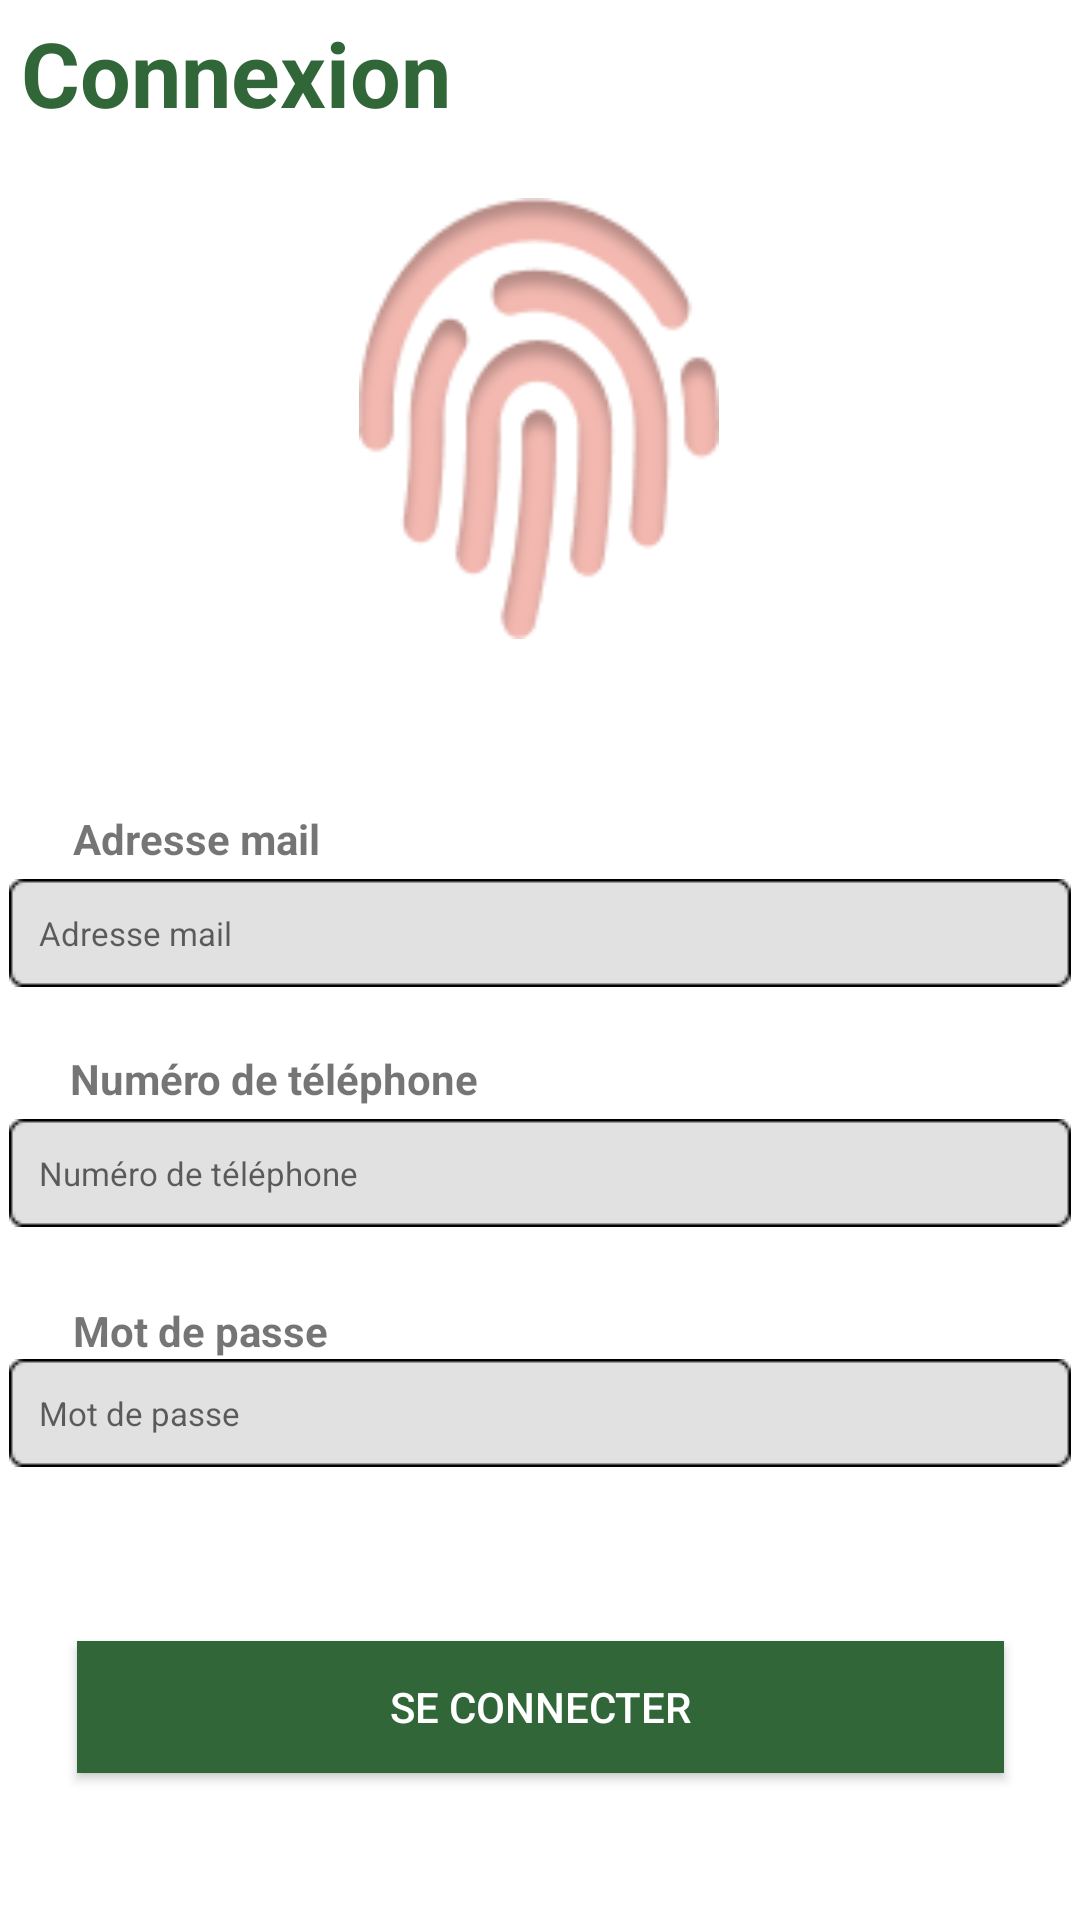

The Android layout XML behind this screen, and the referenced resources:
<!-- AndroidManifest.xml: application theme Theme.DEVMO_AGRI_AI -->
<!-- res/layout/activity_login.xml -->
<?xml version="1.0" encoding="utf-8"?>
<androidx.constraintlayout.widget.ConstraintLayout xmlns:android="http://schemas.android.com/apk/res/android"
    xmlns:app="http://schemas.android.com/apk/res-auto"
    xmlns:tools="http://schemas.android.com/tools"
    android:layout_width="match_parent"
    android:layout_height="match_parent"

    android:orientation="vertical"
    tools:context=".LoginActivity">

    <TextView
        android:id="@+id/textView"
        android:layout_width="wrap_content"
        android:layout_height="42dp"

        android:layout_alignParentStart="true"
        android:layout_alignParentTop="true"
        android:layout_alignParentBottom="true"
        android:layout_marginTop="4dp"
        android:text="Connexion"
        android:textColor="#316639"
        android:textSize="30sp"
        android:textStyle="bold"
        app:layout_constraintEnd_toEndOf="parent"
        app:layout_constraintHorizontal_bias="0.033"
        app:layout_constraintStart_toStartOf="parent"
        app:layout_constraintTop_toTopOf="parent"
        tools:ignore="MissingConstraints" />

    <ImageView
        android:id="@+id/imageView"
        android:layout_width="120dp"
        android:layout_height="147dp"
        android:layout_above="@+id/mailinput"
        android:layout_alignParentStart="true"
        android:layout_alignParentEnd="true"
        android:layout_marginTop="20dp"
        android:background="@drawable/fingerprint"
        app:layout_constraintEnd_toEndOf="parent"
        app:layout_constraintHorizontal_bias="0.498"
        app:layout_constraintStart_toStartOf="parent"
        app:layout_constraintTop_toBottomOf="@+id/textView"
        tools:ignore="MissingConstraints" />

    <EditText
        android:id="@+id/passwordinput"
        android:layout_width="wrap_content"
        android:layout_height="wrap_content"

        android:layout_alignParentStart="true"
        android:layout_alignParentEnd="true"
        android:layout_alignParentBottom="true"
        android:layout_marginTop="44dp"
        android:background="@drawable/rectangle_7"
        android:hint="Mot de passe"
        android:inputType="textPassword"
        android:paddingLeft="10dp"
        android:textSize="11sp"
        app:layout_constraintEnd_toEndOf="parent"
        app:layout_constraintHorizontal_bias="0.508"
        app:layout_constraintStart_toStartOf="parent"
        app:layout_constraintTop_toBottomOf="@+id/numtel"
        tools:ignore="MissingConstraints" />

    <EditText
        android:id="@+id/mailinput"

        android:layout_width="354dp"
        android:layout_height="36dp"
        android:layout_above="@+id/numtel"
        android:layout_alignParentStart="true"
        android:layout_alignParentEnd="true"
        android:layout_marginTop="80dp"
        android:width="354dp"
        android:height="36dp"
        android:background="@drawable/rectangle_7"
        android:hint="Adresse mail"
        android:inputType="textEmailAddress"
        android:paddingLeft="10dp"
        android:textSize="11sp"
        android:viewportWidth="354"
        android:viewportHeight="36"
        app:layout_constraintEnd_toEndOf="parent"
        app:layout_constraintHorizontal_bias="0.491"
        app:layout_constraintStart_toStartOf="parent"
        app:layout_constraintTop_toBottomOf="@+id/imageView"
        tools:ignore="MissingConstraints" />

    <EditText
        android:id="@+id/numtel"
        android:layout_width="354dp"
        android:layout_height="36dp"
        android:layout_above="@+id/passwordinput"

        android:layout_alignParentStart="true"
        android:layout_alignParentEnd="true"
        android:layout_marginTop="44dp"
        android:background="@drawable/rectangle_7"
        android:hint="Numéro de téléphone"
        android:inputType="phone"
        android:paddingLeft="10dp"
        android:textSize="11sp"
        app:layout_constraintEnd_toEndOf="parent"
        app:layout_constraintHorizontal_bias="0.508"
        app:layout_constraintStart_toStartOf="parent"
        app:layout_constraintTop_toBottomOf="@+id/mailinput"
        tools:ignore="MissingConstraints" />

    <TextView
        android:layout_width="97dp"
        android:layout_height="wrap_content"
        android:layout_alignParentStart="true"
        android:layout_alignParentEnd="true"
        android:layout_alignParentBottom="true"
        android:layout_marginBottom="4dp"
        android:text="Adresse mail"
        android:textStyle="bold"
        app:layout_constraintBottom_toTopOf="@+id/mailinput"
        app:layout_constraintEnd_toEndOf="parent"
        app:layout_constraintHorizontal_bias="0.092"
        app:layout_constraintStart_toStartOf="parent"
        app:layout_constraintTop_toBottomOf="@+id/imageView"
        app:layout_constraintVertical_bias="1.0"
        tools:ignore="MissingConstraints" />

    <TextView
        android:layout_width="153dp"
        android:layout_height="wrap_content"
        android:layout_alignParentStart="true"
        android:layout_alignParentEnd="true"
        android:layout_alignParentBottom="true"
        android:layout_marginBottom="4dp"
        android:text="Numéro de téléphone"
        android:textStyle="bold"
        app:layout_constraintBottom_toTopOf="@+id/numtel"
        app:layout_constraintEnd_toEndOf="parent"
        app:layout_constraintHorizontal_bias="0.112"
        app:layout_constraintStart_toStartOf="parent"
        app:layout_constraintTop_toBottomOf="@+id/mailinput"
        app:layout_constraintVertical_bias="1.0"
        tools:ignore="MissingConstraints" />

    <TextView
        android:layout_width="wrap_content"
        android:layout_height="wrap_content"
        android:layout_alignParentStart="true"
        android:layout_alignParentEnd="true"
        android:layout_alignParentBottom="true"
        android:layout_marginTop="24dp"
        android:text="Mot de passe"
        android:textStyle="bold"
        app:layout_constraintBottom_toTopOf="@+id/passwordinput"
        app:layout_constraintEnd_toEndOf="parent"
        app:layout_constraintHorizontal_bias="0.088"
        app:layout_constraintStart_toStartOf="parent"
        app:layout_constraintTop_toBottomOf="@+id/numtel"
        app:layout_constraintVertical_bias="1.0"
        tools:ignore="MissingConstraints" />

    <Button
        android:id="@+id/rectangle_1"
        android:layout_width="309dp"
        android:layout_height="44dp"
        android:layout_alignParentLeft="true"
        android:layout_alignParentTop="true"
        android:background="#316639"
        android:text="Se connecter"
        android:textColor="@color/white"
        app:layout_constraintBottom_toBottomOf="parent"
        app:layout_constraintEnd_toEndOf="parent"
        app:layout_constraintStart_toStartOf="parent"
        app:layout_constraintTop_toBottomOf="@+id/passwordinput"
        app:layout_constraintVertical_bias="0.543"
        tools:ignore="MissingConstraints"
        android:onClick="loginAccess" />


</androidx.constraintlayout.widget.ConstraintLayout>
<!-- resources referenced by this layout -->
<resources>
  <color name="white">#FFFFFFFF</color>
  <!-- drawable fingerprint: png bitmap (drawable, 9469 bytes) -->
  <!-- drawable rectangle_7: png bitmap (drawable, 510 bytes) -->
  <style name="Theme.DEVMO_AGRI_AI" parent="Theme.MaterialComponents.DayNight.DarkActionBar">
          
          <item name="colorPrimary">@color/Green</item>
          <item name="colorPrimaryVariant">@color/purple_700</item>
          <item name="colorOnPrimary">@color/white</item>
          
          <item name="colorSecondary">@color/teal_200</item>
          <item name="colorSecondaryVariant">@color/teal_700</item>
          <item name="colorOnSecondary">@color/black</item>
          
          <item name="android:statusBarColor" tools:targetApi="l">?attr/colorPrimaryVariant</item>
          
      </style>
  <color name="Green">#316639</color>
  <color name="purple_700">#FF3700B3</color>
  <color name="teal_200">#FF03DAC5</color>
  <color name="teal_700">#FF018786</color>
  <color name="black">#FF000000</color>
</resources>
